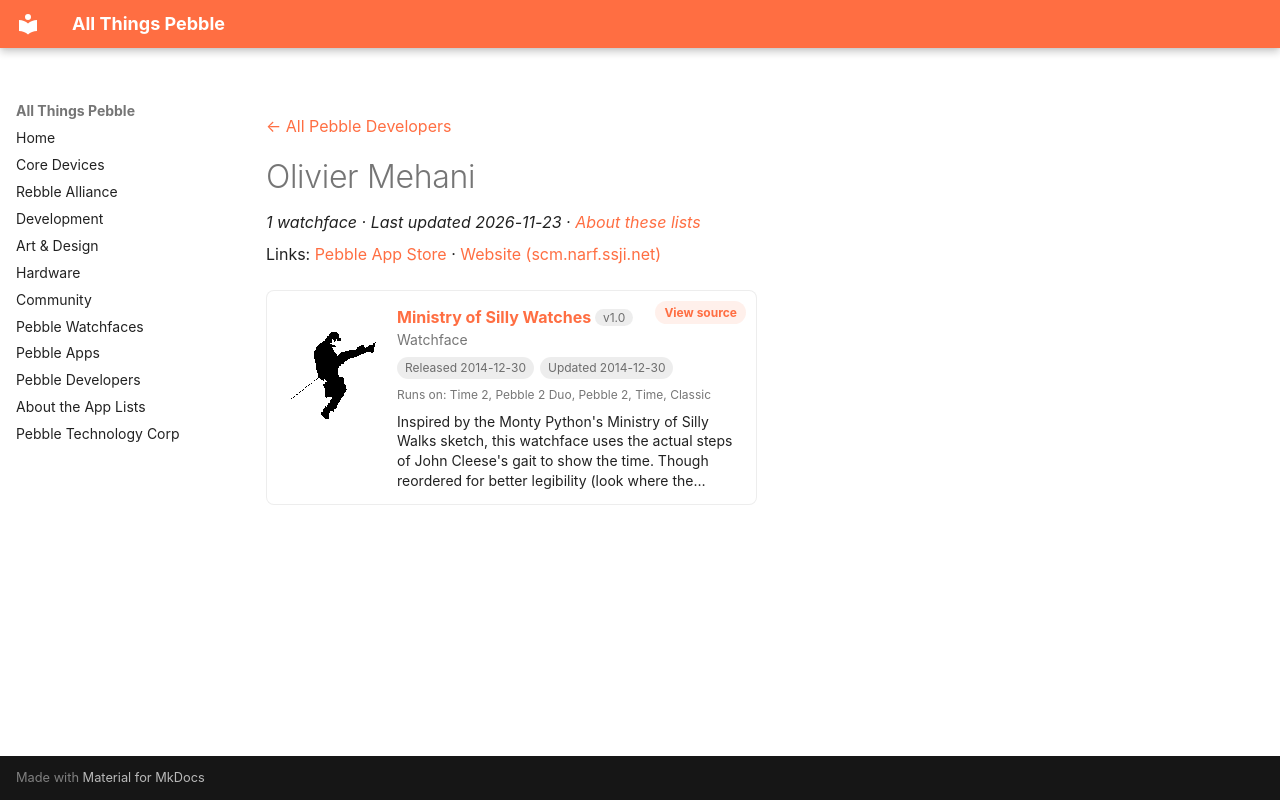

repository: saltedlolly/all-things-pebble · page: developers/olivier-mehani.html · generator: mkdocs

---
title: "Olivier Mehani"
hide:
  - toc
---

<!-- Generated by scripts/update_app_directory.py: do not edit by hand -->
[← All Pebble Developers](../developers.md)

<div class="dev-header" markdown>

<div class="dev-intro" markdown>

# Olivier Mehani

*1 watchface · Last updated 2026-11-23 · [About these lists](../about-app-lists.md)*

Links: [Pebble App Store](https://apps.repebble.com/apps/dev/olivier-mehani_53bb204ea405077b2e00005a) · [Website (scm.narf.ssji.net)](http://scm.narf.ssji.net/git/MinistryOfSillyWatches/about/)

</div>
</div>

<div class="app-grid dev-apps" data-search-exclude>
<div class="app-card" data-type="watchface" data-title="ministry of silly watches" data-released="2014-12-30" data-updated="2014-12-30">
<a class="app-shot" href="https://apps.repebble.com/54a290f347214249db00007f" data-search-exclude><img src="../images/apps/54a290f347214249db00007f.png" alt="Ministry of Silly Watches" loading="lazy"></a>
<div class="app-info">
<h2 class="app-name" id="app-54a290f347214249db00007f"><a href="https://apps.repebble.com/54a290f347214249db00007f">Ministry of Silly Watches</a> <span class="app-version" title="Latest version" data-search-exclude>v1.0</span></h2>
<a class="app-source" href="http://scm.narf.ssji.net/git/MinistryOfSillyWatches/" title="Source code" data-search-exclude>View source</a>
<div class="app-dev">Watchface</div>
<div class="app-tags" data-search-exclude><span title="First published in the app store">Released 2014-12-30</span> <span title="Latest release in the app store">Updated 2014-12-30</span></div>
<div class="app-watches" title="Supported watches" data-search-exclude>Runs on: Time 2, Pebble 2 Duo, Pebble 2, Time, Classic</div>
<p class="app-desc">Inspired by the Monty Python&#x27;s Ministry of Silly Walks sketch, this watchface uses the actual steps of John Cleese&#x27;s gait to show the time. Though reordered for better legibility (look where the…</p>
</div>
</div>
</div>
